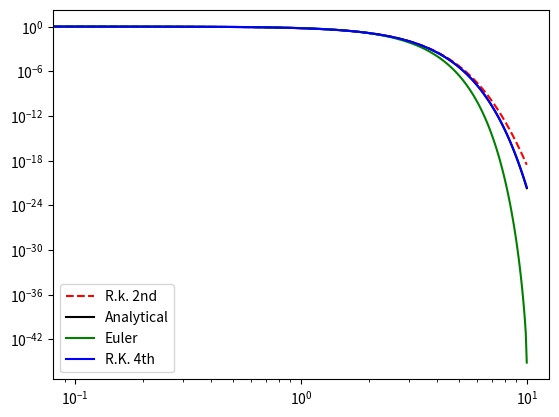

This figure's Python source:
import sys
import numpy as np
import matplotlib.pyplot as plt

#defining exact solution
def sol_ana(y, x): # exact solution
  return np.exp(-0.5*x**2)


def fxy(y, x):#Right hand side 
  return (-x*y)
  
  
x0 = 0.0
xm = 10.0
N = 100 # No. of points which divides x0 to xm on no. line
xv = np.linspace(x0,xm,N) 
h = xv[1]-xv[0] 

y_num = np.zeros(N) # assigning for RK 2nd order
y_num[0] = 1.0

y_eul = np.zeros(N)
y_eul[0] = 1.0 

y_R_K_4 = np.zeros(N)
y_R_K_4[0] = 1.0


#Runge kutta 2nd order
for i in range(1,N):
  k_1 = h*fxy(y_num[i-1],xv[i-1])
  k_2 = h*fxy(y_num[i-1]+k_1,xv[i-1]+h)
  y_num[i] = y_num[i-1] + 0.5*(k_1 + k_2)

# Euler method
  y_eul[i] = y_eul[i-1] + h*fxy(y_eul[i-1],xv[i-1])

#Runge kutta 4th order

  k_1 = h*fxy(y_R_K_4[i-1],xv[i-1])
  k_2 = h*fxy(y_R_K_4[i-1]+0.5*k_1,xv[i-1]+0.5*h)
  k_3 = h*fxy(y_R_K_4[i-1]+0.5*k_2,xv[i-1]+0.5*h)
  k_4 = h*fxy(y_R_K_4[i-1]+k_3,xv[i-1]+h)
  y_R_K_4[i] = y_R_K_4[i-1] + 0.1666*(k_1+2*k_2+2*k_3+k_4)

y_ana = sol_ana(0.0, xv)
error_euler = ((np.sum((y_ana - y_eul)**2))/N)**(1/2)
error_rk2 = ((np.sum((y_ana - y_num)**2))/N)**(1/2)
error_rk4 = ((np.sum((y_ana - y_R_K_4)**2))/N)**(1/2)
print(error_rk4,error_rk2,error_euler)

 
 
#Error Propgation with N

z = np.arange(N)


error_euler, error_rk2, error_rk4  = np.zeros(N),np.zeros(N),np.zeros(N)
for i in range(N):
    error_rk4[i] = ((np.sum((y_ana - y_R_K_4[i])**2))/i)**(1/2)
    error_euler[i] = ((np.sum((y_ana - y_eul[i])**2))/i)**(1/2)
    error_rk2[i] = ((np.sum((y_ana - y_num[i])**2))/i)**(1/2)


# plotting x vs y

plt.plot(xv, y_num, 'r--',label="R.k. 2nd")
plt.plot(xv, y_ana, 'k',label="Analytical")
plt.plot(xv,y_eul,'g',label="Euler")
plt.plot(xv,y_R_K_4,'b',label="R.K. 4th")
plt.xscale('log')
plt.yscale('log')
plt.legend()
plt.show()
sys.exit()


# plotting Error propgation 
plt.plot(z,error_rk4,'o')
plt.plot(z,error_euler,'+')
plt.plot(z,error_rk2,'k')
sys.exit()
